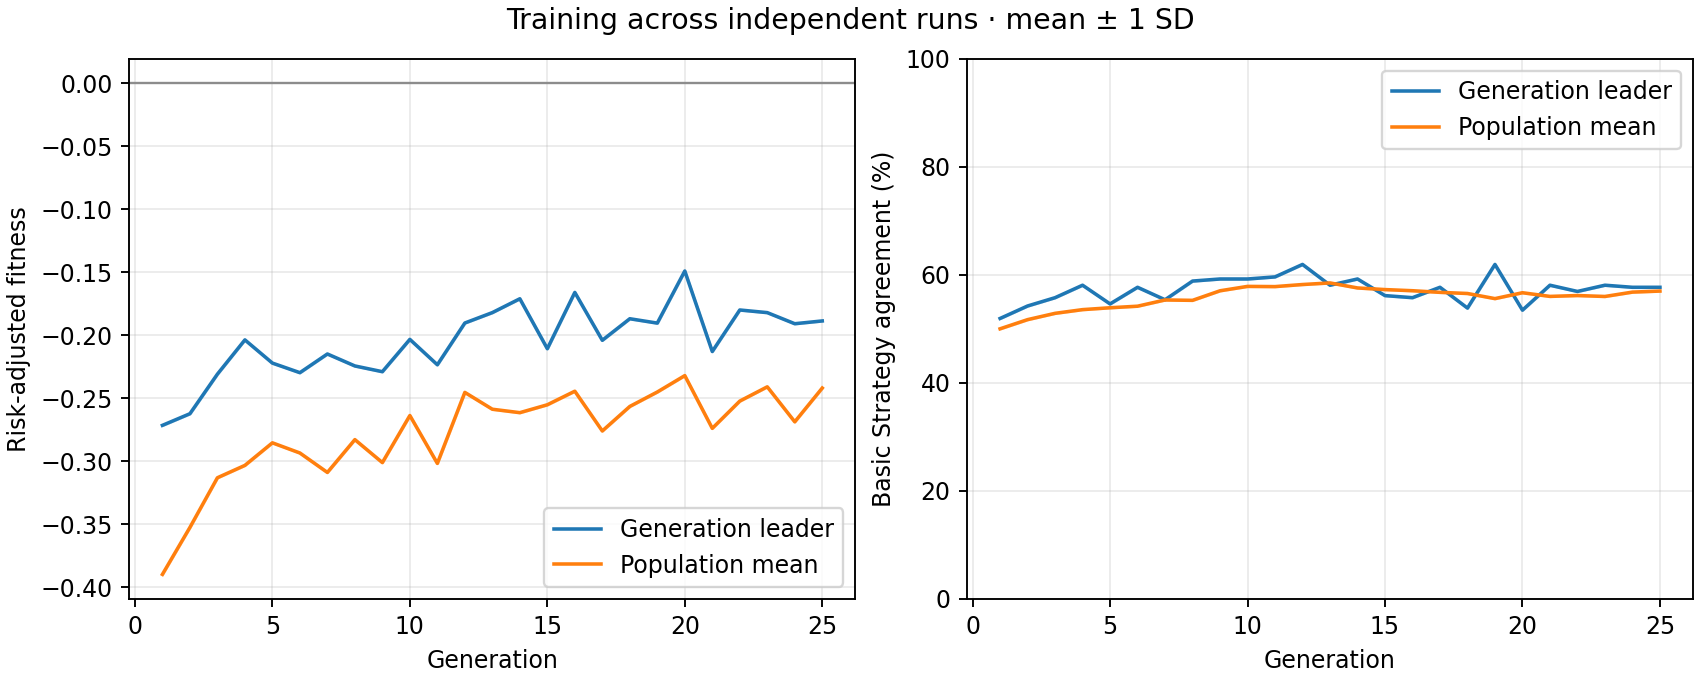

The data file committed next to this chart (first rows):
generation, best_fitness_mean, best_fitness_sd, average_fitness_mean, average_fitness_sd, best_match_pct_mean, best_match_pct_sd, population_match_pct_mean, population_match_pct_sd
1, -0.2715, 0.0, -0.3898, 0.0, 51.92, 0.0, 50.01, 0.0
2, -0.2623, 0.0, -0.3525, 0.0, 54.23, 0.0, 51.71, 0.0
3, -0.2309, 0.0, -0.3131, 0.0, 55.77, 0.0, 52.87, 0.0
4, -0.2037, 0.0, -0.3033, 0.0, 58.08, 0.0, 53.56, 0.0
5, -0.2221, 0.0, -0.2854, 0.0, 54.62, 0.0, 53.9, 0.0
6, -0.2297, 0.0, -0.2935, 0.0, 57.69, 0.0, 54.19, 0.0
7, -0.2149, 0.0, -0.3089, 0.0, 55.38, 0.0, 55.35, 0.0
8, -0.2244, 0.0, -0.2829, 0.0, 58.85, 0.0, 55.28, 0.0
9, -0.2289, 0.0, -0.3011, 0.0, 59.23, 0.0, 57.04, 0.0
10, -0.2033, 0.0, -0.2637, 0.0, 59.23, 0.0, 57.86, 0.0
11, -0.2234, 0.0, -0.3017, 0.0, 59.62, 0.0, 57.82, 0.0
12, -0.1903, 0.0, -0.2454, 0.0, 61.92, 0.0, 58.21, 0.0
13, -0.182, 0.0, -0.2587, 0.0, 58.08, 0.0, 58.5, 0.0
14, -0.171, 0.0, -0.2614, 0.0, 59.23, 0.0, 57.57, 0.0
15, -0.2107, 0.0, -0.2552, 0.0, 56.15, 0.0, 57.27, 0.0
16, -0.166, 0.0, -0.2444, 0.0, 55.77, 0.0, 57.06, 0.0
17, -0.204, 0.0, -0.276, 0.0, 57.69, 0.0, 56.76, 0.0
18, -0.1869, 0.0, -0.2565, 0.0, 53.85, 0.0, 56.54, 0.0
19, -0.1904, 0.0, -0.2451, 0.0, 61.92, 0.0, 55.6, 0.0
20, -0.149, 0.0, -0.232, 0.0, 53.46, 0.0, 56.69, 0.0
21, -0.2129, 0.0, -0.2739, 0.0, 58.08, 0.0, 56.01, 0.0
22, -0.1799, 0.0, -0.2523, 0.0, 56.92, 0.0, 56.17, 0.0
23, -0.182, 0.0, -0.2409, 0.0, 58.08, 0.0, 55.99, 0.0
24, -0.1908, 0.0, -0.2687, 0.0, 57.69, 0.0, 56.8, 0.0
25, -0.1886, 0.0, -0.2419, 0.0, 57.69, 0.0, 56.99, 0.0
